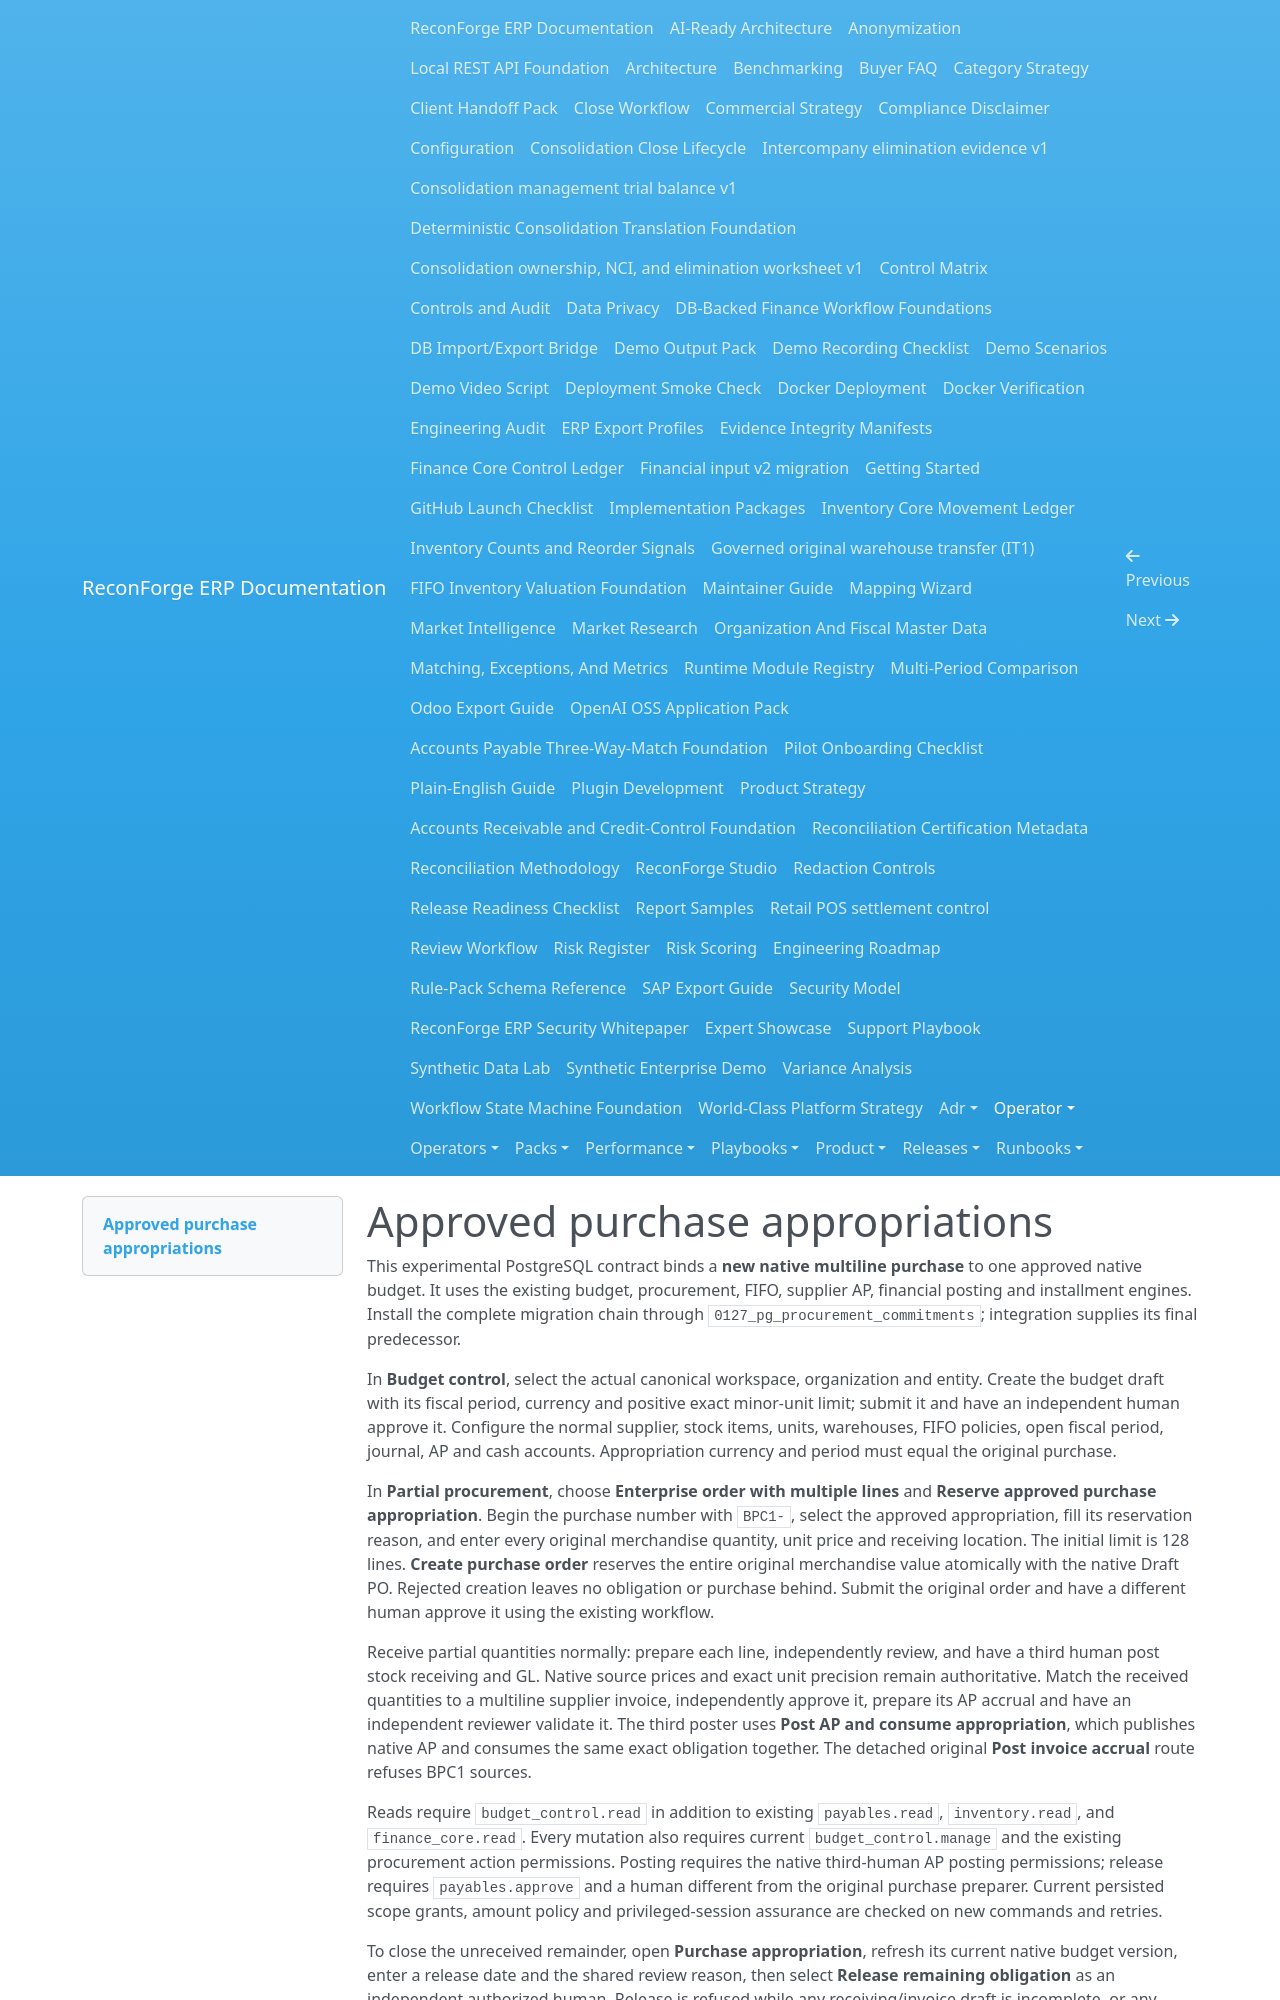

repository: amrzainmubarak/reconforge-erp · page: operator/procurement-commitments/index.html · generator: mkdocs

# Approved purchase appropriations

This experimental PostgreSQL contract binds a **new native multiline purchase** to one approved native budget. It uses the existing budget, procurement, FIFO, supplier AP, financial posting and installment engines. Install the complete migration chain through `0127_pg_procurement_commitments`; integration supplies its final predecessor.

In **Budget control**, select the actual canonical workspace, organization and entity. Create the budget draft with its fiscal period, currency and positive exact minor-unit limit; submit it and have an independent human approve it. Configure the normal supplier, stock items, units, warehouses, FIFO policies, open fiscal period, journal, AP and cash accounts. Appropriation currency and period must equal the original purchase.

In **Partial procurement**, choose **Enterprise order with multiple lines** and **Reserve approved purchase appropriation**. Begin the purchase number with `BPC1-`, select the approved appropriation, fill its reservation reason, and enter every original merchandise quantity, unit price and receiving location. The initial limit is 128 lines. **Create purchase order** reserves the entire original merchandise value atomically with the native Draft PO. Rejected creation leaves no obligation or purchase behind. Submit the original order and have a different human approve it using the existing workflow.

Receive partial quantities normally: prepare each line, independently review, and have a third human post stock receiving and GL. Native source prices and exact unit precision remain authoritative. Match the received quantities to a multiline supplier invoice, independently approve it, prepare its AP accrual and have an independent reviewer validate it. The third poster uses **Post AP and consume appropriation**, which publishes native AP and consumes the same exact obligation together. The detached original **Post invoice accrual** route refuses BPC1 sources.

Reads require `budget_control.read` in addition to existing `payables.read`, `inventory.read`, and `finance_core.read`. Every mutation also requires current `budget_control.manage` and the existing procurement action permissions. Posting requires the native third-human AP posting permissions; release requires `payables.approve` and a human different from the original purchase preparer. Current persisted scope grants, amount policy and privileged-session assurance are checked on new commands and retries.

To close the unreceived remainder, open **Purchase appropriation**, refresh its current native budget version, enter a release date and the shared review reason, then select **Release remaining obligation** as an independent authorized human. Release is refused while any receiving/invoice draft is incomplete, or any received per-line quantity is not accrued. The entire remaining unreceived amount is released. The original native source, documents, evidence and command receipts remain retained; subsequent receiving or purchase progression is prohibited. Already accrued AP may still be settled with the existing independently reviewed installments after release.

For `10 EA × 1200` and `2.50 KG × 2000`, the original obligation is `17000` minor units. Receive and accrue `2 EA` and `2.50 KG`: native inventory and AP are `7400`, with `9600` still reserved. Independent release returns `9600`; an approved envelope of `20000` then has consumed `7400`, reserved `0` and available `12600`. Separate native installments of `2400` and `5000` settle AP; the independent expected receipt/AP/payment GL turnover is `22200` on each side. Quantities across different units are never added.
